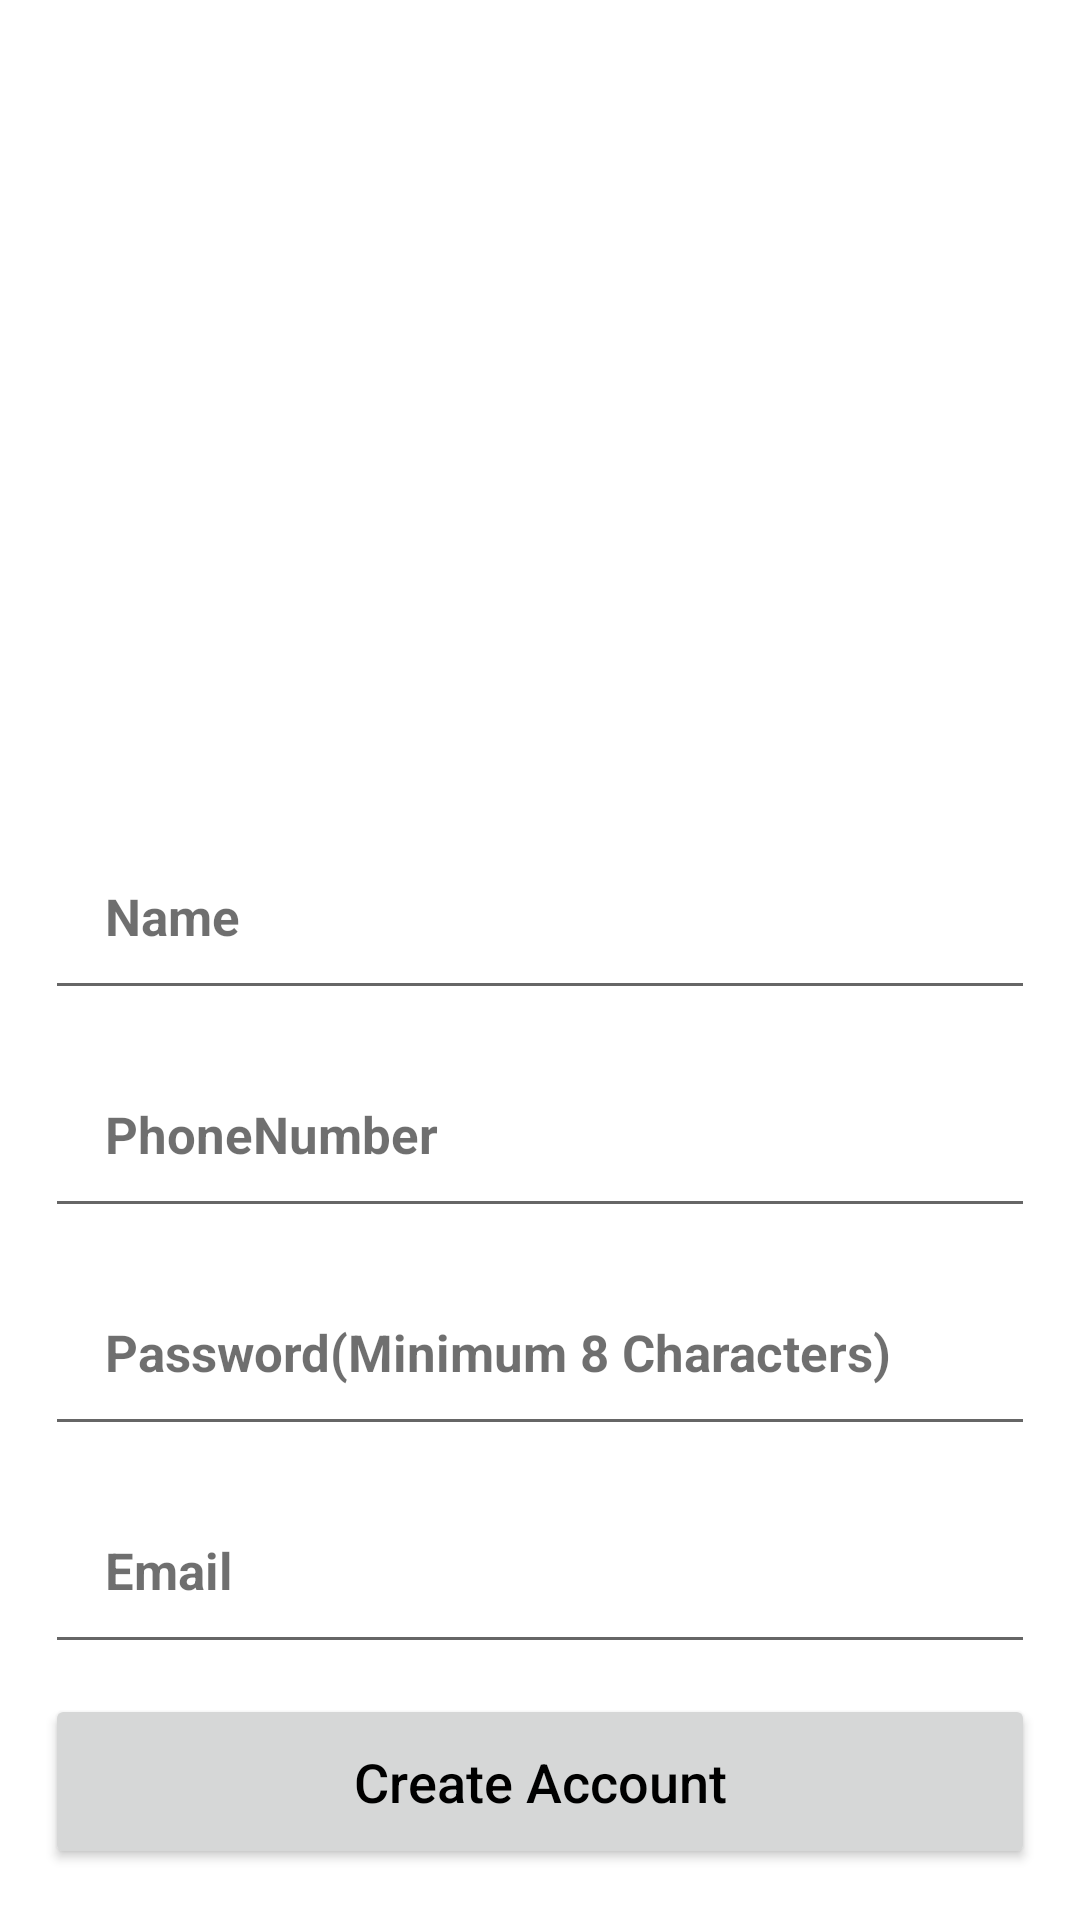

The Android layout XML behind this screen, and the referenced resources:
<!-- AndroidManifest.xml: application theme AppTheme -->
<!-- res/layout/activity_register.xml -->
<?xml version="1.0" encoding="utf-8"?>
<RelativeLayout xmlns:android="http://schemas.android.com/apk/res/android"
    xmlns:app="http://schemas.android.com/apk/res-auto"
    xmlns:tools="http://schemas.android.com/tools"
    android:layout_width="match_parent"
    android:layout_height="match_parent"
    tools:context=".RegisterActivity">

    <ScrollView
        android:layout_width="match_parent"
        android:layout_height="match_parent">

        <LinearLayout
            android:layout_width="match_parent"
            android:layout_height="wrap_content"
            android:orientation="vertical" >

            <ImageView
                android:id="@+id/register_applogo"
                android:layout_width="match_parent"
                android:layout_height="153dp"
                android:layout_alignParentTop="true"
                android:layout_alignParentEnd="true"
                android:layout_marginTop="111dp"
                android:layout_marginEnd="0dp"
                android:src="@mipmap/ic_launcher"
                android:layout_alignParentRight="true"
                android:layout_marginRight="0dp" />

            <EditText
                android:id="@+id/register_username_input"
                android:layout_width="match_parent"
                android:layout_height="wrap_content"
                android:layout_below="@id/register_applogo"
                android:padding="20dp"
                android:layout_marginLeft="15dp"
                android:layout_marginTop="10dp"
                android:layout_marginRight="15dp"
                android:hint="Name"
                android:inputType="textPersonName"
                android:textColor="#000000"
                android:textColorHint="#90000000"
                android:textSize="17sp"
                android:textStyle="bold"/>

            <EditText
                android:id="@+id/register_phone_number_input"
                android:layout_width="match_parent"
                android:layout_height="wrap_content"
                android:layout_below="@id/register_username_input"
                android:padding="20dp"
                android:layout_marginLeft="15dp"
                android:layout_marginRight="15dp"
                android:layout_marginTop="10dp"
                android:hint="PhoneNumber"
                android:inputType="number"
                android:textColor="#000000"
                android:textColorHint="#90000000"
                android:textSize="17sp"
                android:textStyle="bold"/>

            <EditText
                android:id="@+id/register_password_input"
                android:layout_width="match_parent"
                android:layout_height="wrap_content"
                android:layout_below="@+id/register_email_input"
                android:padding="20dp"
                android:layout_marginLeft="15dp"
                android:layout_marginRight="15dp"
                android:layout_marginTop="10dp"
                android:hint="Password(Minimum 8 Characters)"
                android:inputType="textPassword"
                android:textColor="#000000"
                android:textColorHint="#90000000"
                android:textSize="17sp"
                android:textStyle="bold"/>


            <EditText
                android:id="@+id/register_email_input"
                android:layout_width="match_parent"
                android:layout_height="wrap_content"
                android:layout_below="@id/register_phone_number_input"
                android:padding="20dp"
                android:layout_marginLeft="15dp"
                android:layout_marginRight="15dp"
                android:layout_marginTop="10dp"
                android:hint="Email"
                android:inputType="textEmailAddress"
                android:textColor="#000000"
                android:textColorHint="#90000000"
                android:textSize="17sp"
                android:textStyle="bold"/>


            <Button
                android:id="@+id/register_btn"
                android:layout_width="match_parent"
                android:layout_height="wrap_content"
                android:layout_below="@+id/register_password_input"
                android:layout_marginTop="10dp"
                android:layout_marginRight="15dp"
                android:layout_marginLeft="15dp"
                android:padding="17dp"
                android:textAllCaps="false"
                android:textSize="18sp"
                android:text="Create Account"
                android:textColor="#000000"/>



        </LinearLayout>
    </ScrollView>





</RelativeLayout>
<!-- resources referenced by this layout -->
<resources>

</resources>
